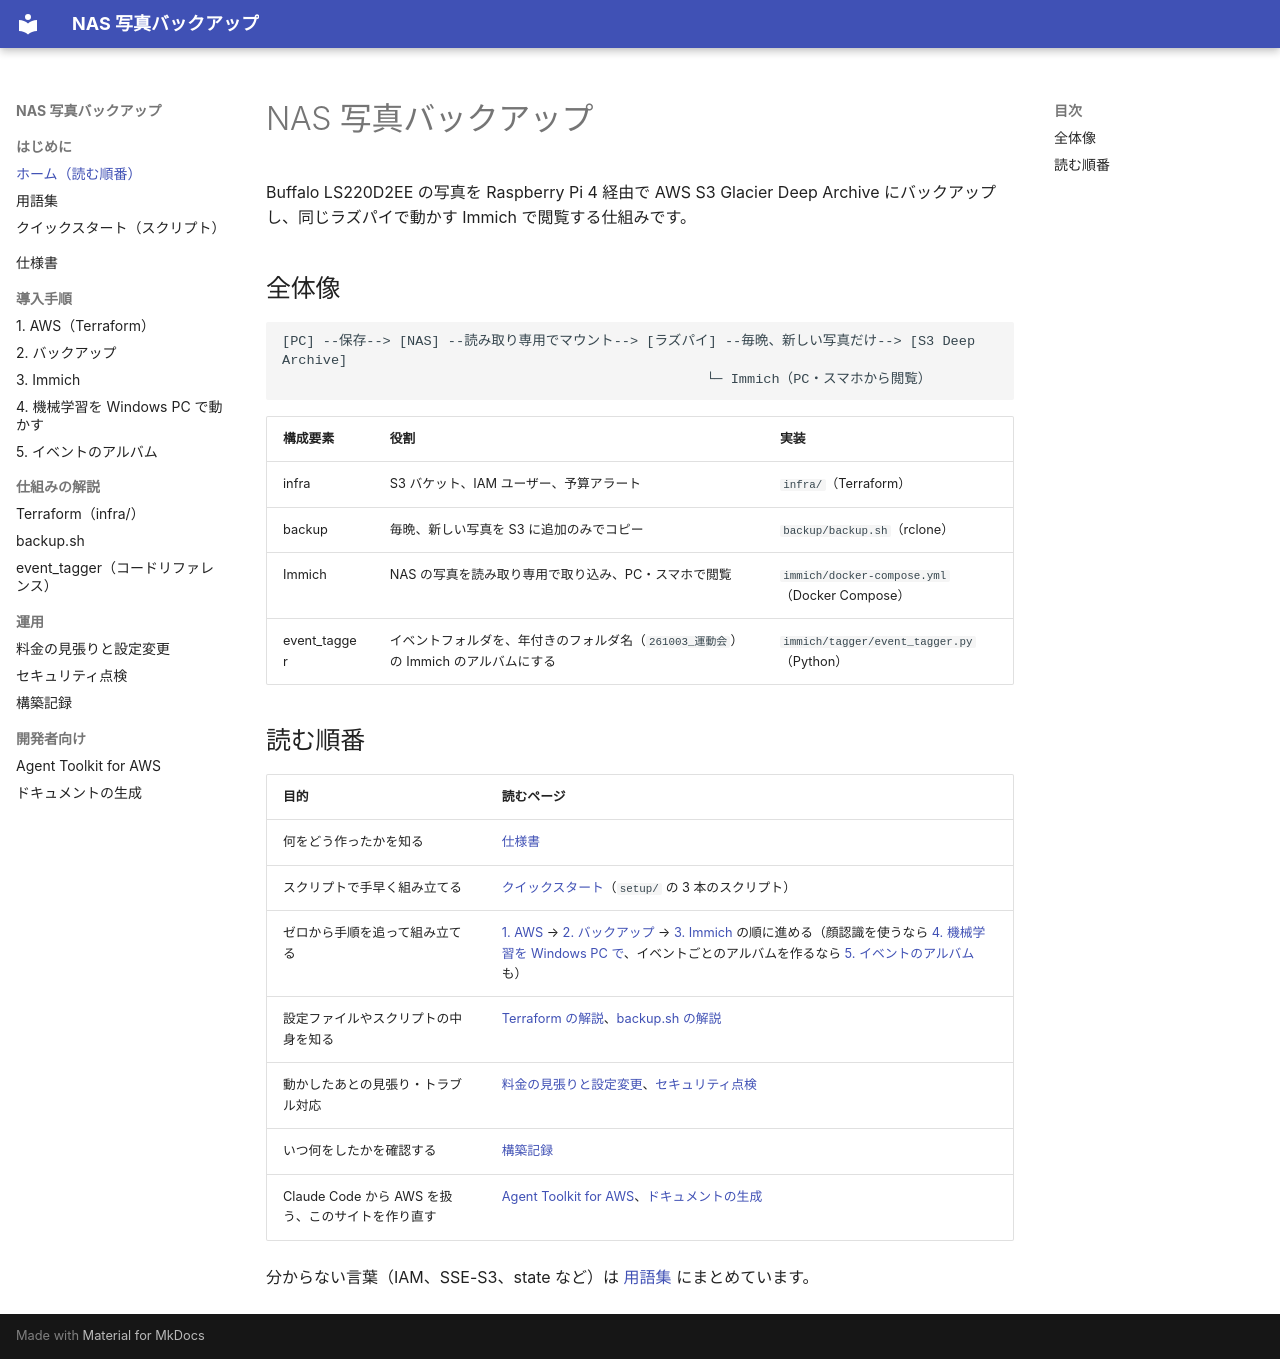

repository: yusuke-git/nas-photo-backup-s3 · page: index.html · generator: mkdocs

# NAS 写真バックアップ

Buffalo LS220D2EE の写真を Raspberry Pi 4 経由で AWS S3 Glacier Deep Archive にバックアップし、同じラズパイで動かす Immich で閲覧する仕組みです。

## 全体像

```
[PC] --保存--> [NAS] --読み取り専用でマウント--> [ラズパイ] --毎晩、新しい写真だけ--> [S3 Deep Archive]
                                                    └─ Immich（PC・スマホから閲覧）
```

| 構成要素 | 役割 | 実装 |
|---|---|---|
| infra | S3 バケット、IAM ユーザー、予算アラート | `infra/`（Terraform） |
| backup | 毎晩、新しい写真を S3 に追加のみでコピー | `backup/backup.sh`（rclone） |
| Immich | NAS の写真を読み取り専用で取り込み、PC・スマホで閲覧 | `immich/docker-compose.yml`（Docker Compose） |
| event_tagger | イベントフォルダを、年付きのフォルダ名（`261003_運動会`）の Immich のアルバムにする | `immich/tagger/event_tagger.py`（Python） |

## 読む順番

| 目的 | 読むページ |
|---|---|
| 何をどう作ったかを知る | [仕様書](spec.md) |
| スクリプトで手早く組み立てる | [クイックスタート](quickstart.md)（`setup/` の 3 本のスクリプト） |
| ゼロから手順を追って組み立てる | [1. AWS](setup-aws.md) → [2. バックアップ](setup-backup.md) → [3. Immich](setup-immich.md) の順に進める（顔認識を使うなら [4. 機械学習を Windows PC で](setup-remote-ml.md)、イベントごとのアルバムを作るなら [5. イベントのアルバム](setup-event-tagger.md) も） |
| 設定ファイルやスクリプトの中身を知る | [Terraform の解説](infra.md)、[backup.sh の解説](backup-script.md) |
| 動かしたあとの見張り・トラブル対応 | [料金の見張りと設定変更](operations.md)、[セキュリティ点検](security.md) |
| いつ何をしたかを確認する | [構築記録](records.md) |
| Claude Code から AWS を扱う、このサイトを作り直す | [Agent Toolkit for AWS](setup-agent-toolkit.md)、[ドキュメントの生成](docs-build.md) |

分からない言葉（IAM、SSE-S3、state など）は [用語集](glossary.md) にまとめています。
